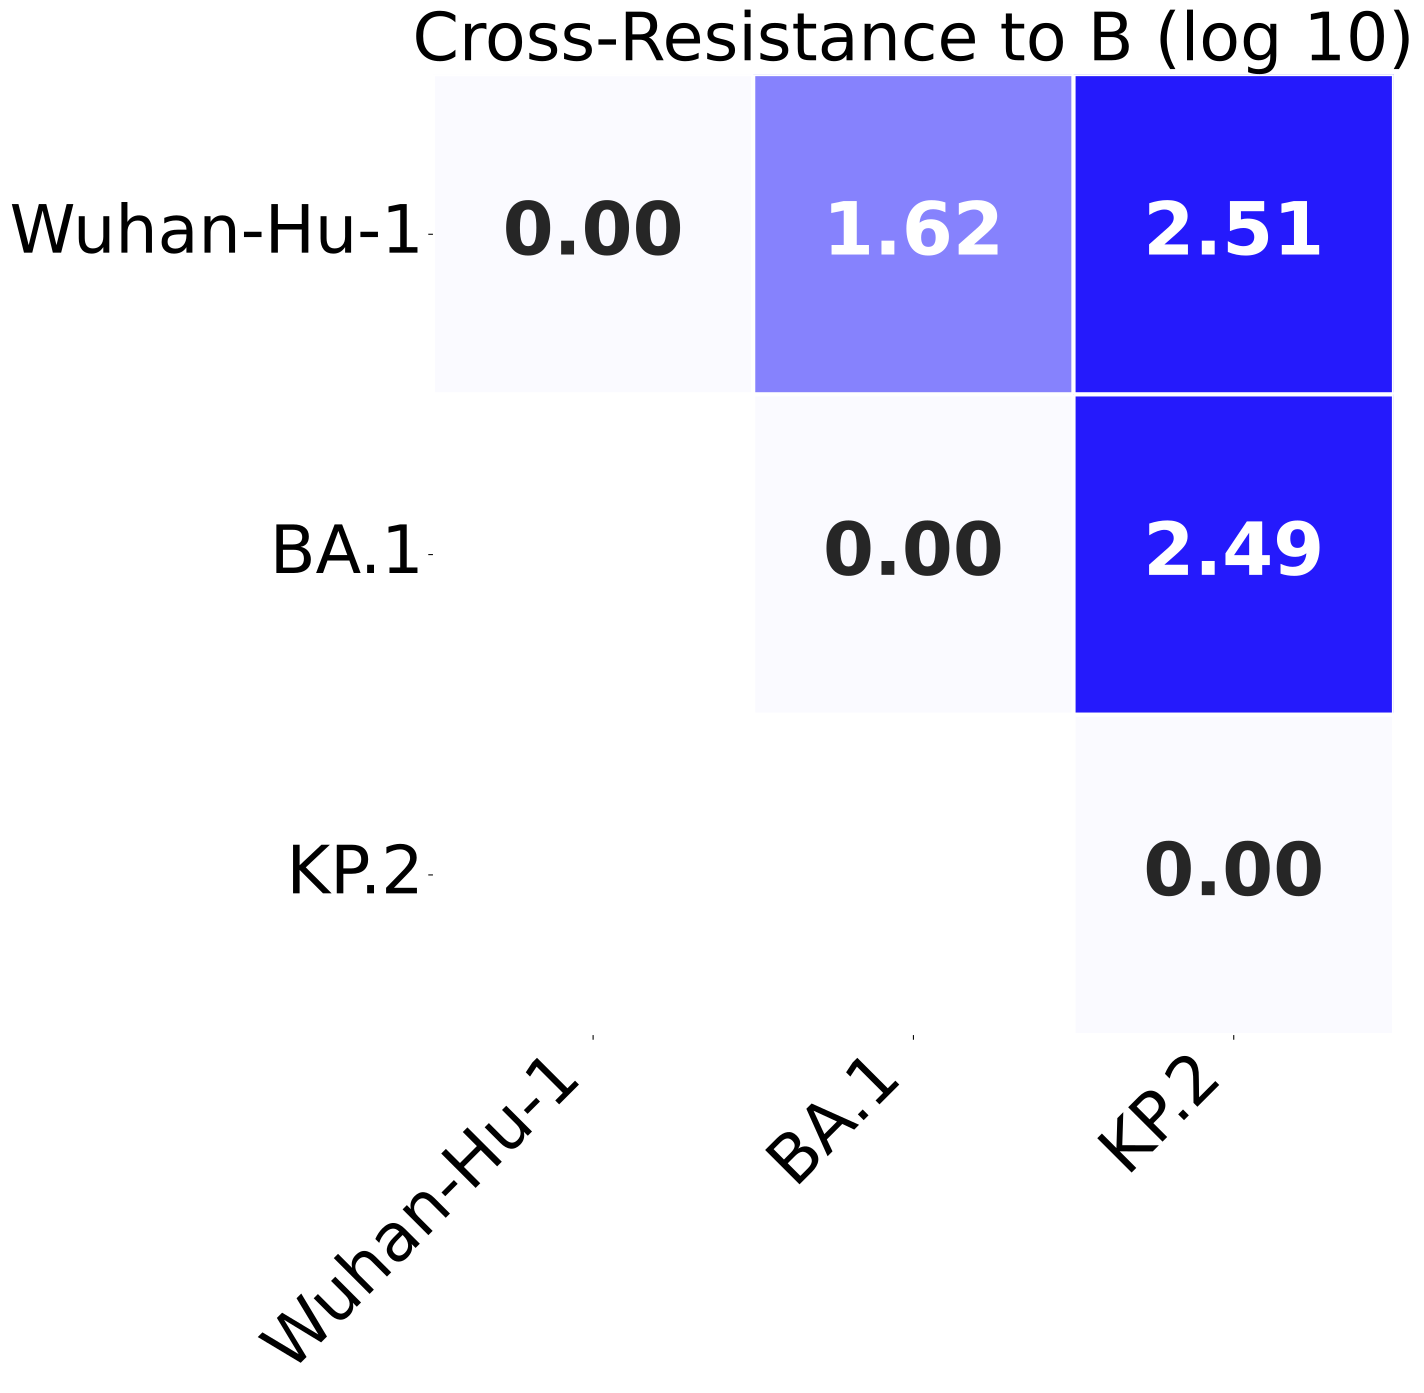

Source data for this figure (header and first rows):
, Wuhan-Hu-1, BA.1, KP.2
Wuhan-Hu-1, 0.0, 1.624, 2.51
BA.1, 1.624, 0.0, 2.485
KP.2, 2.51, 2.485, 0.0
